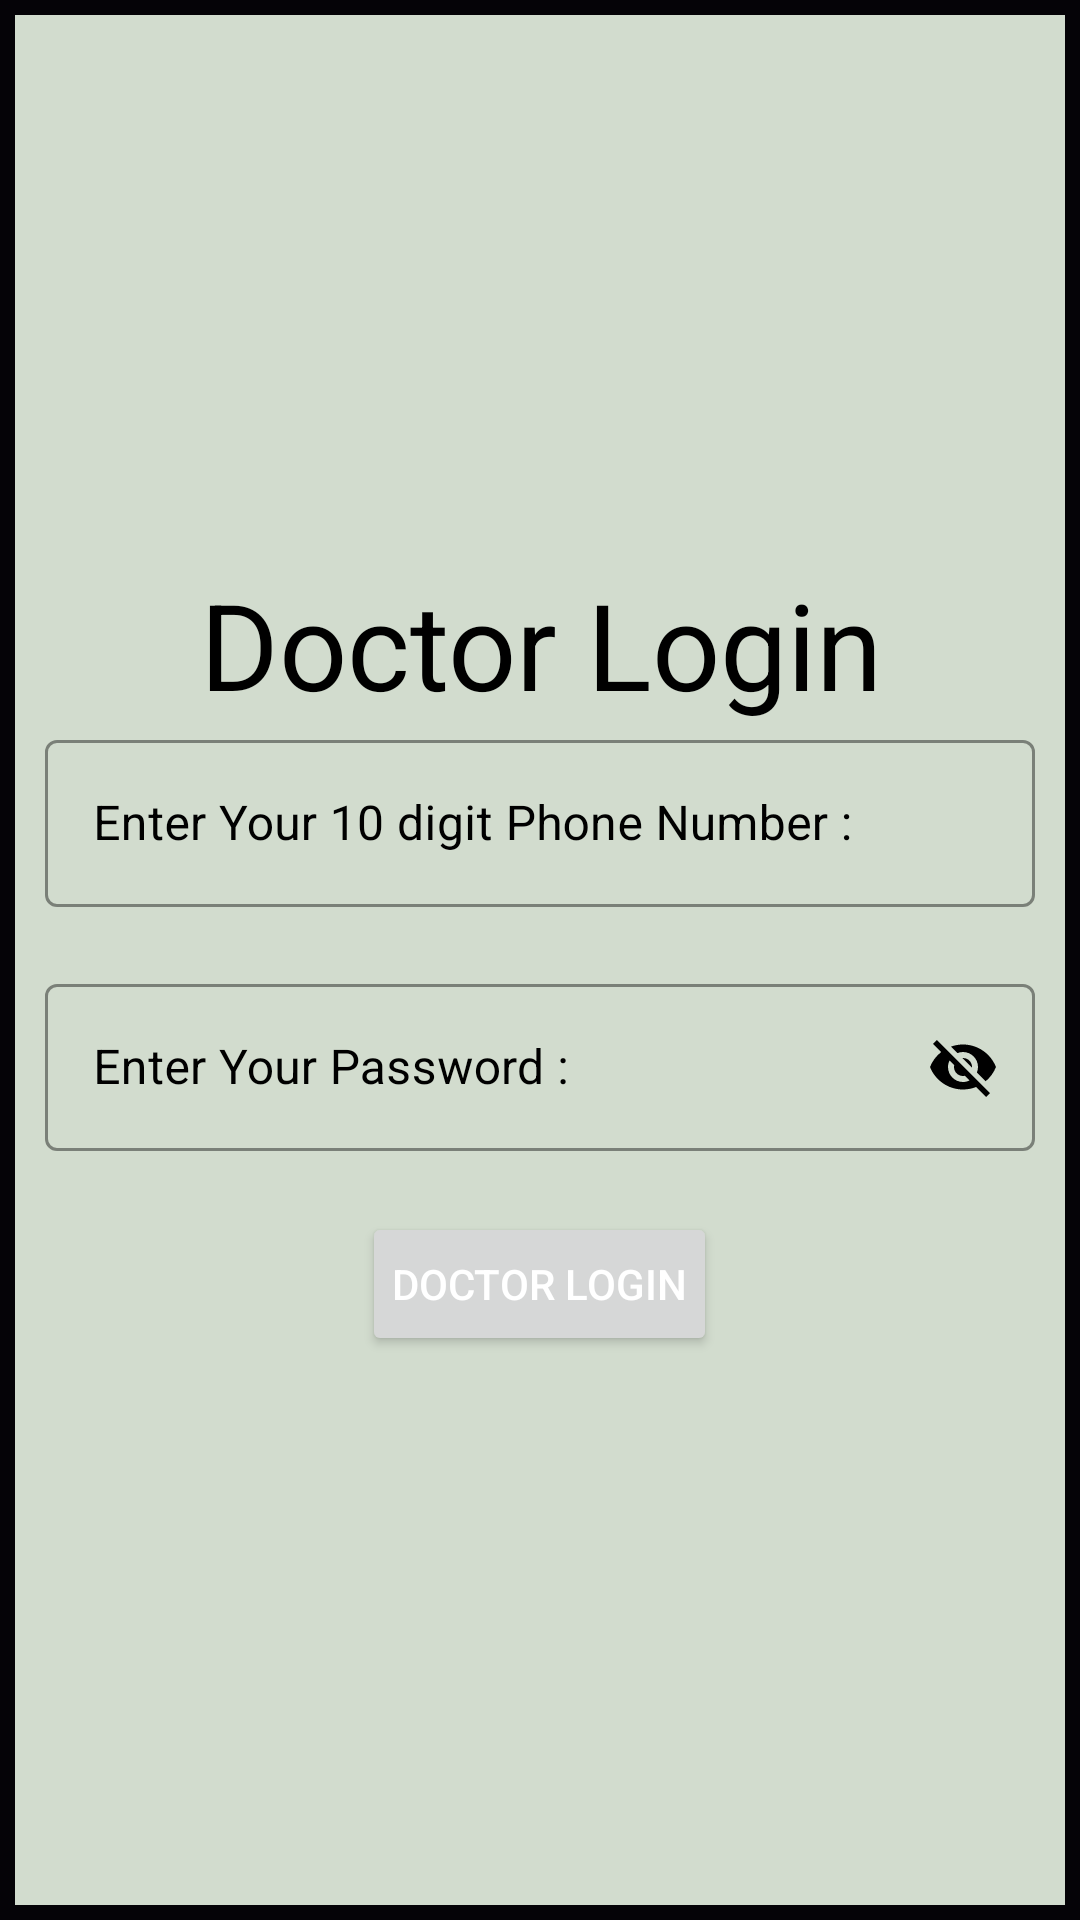

Layout XML and referenced resources for this Android screen:
<!-- AndroidManifest.xml: application theme Theme.DoctorPatientAndroidAppNew -->
<!-- res/layout/activity_doctor_patient_login.xml -->
<?xml version="1.0" encoding="utf-8"?>
<LinearLayout xmlns:android="http://schemas.android.com/apk/res/android"
    xmlns:app="http://schemas.android.com/apk/res-auto"
    android:id="@+id/SnackBarLinearLayout"
    android:layout_width="match_parent"
    android:layout_height="match_parent"
    android:background="@drawable/button_bg_rounded_corners"
    android:gravity="center"
    android:orientation="vertical"
    android:padding="@dimen/parentLayoutPadding">

    <TextView
        android:id="@+id/roleLoginHeadingTxtView"
        android:layout_width="match_parent"
        android:layout_height="wrap_content"
        android:gravity="center_horizontal"
        android:text="@string/doctor_login"
        android:textColor="@color/black"
        android:textSize="40sp" />

    <com.google.android.material.textfield.TextInputLayout
        style="@style/Widget.MaterialComponents.TextInputLayout.OutlinedBox"
        android:layout_width="match_parent"
        android:layout_height="wrap_content"
        android:hint="@string/enter_phone"
        android:textColorHint="@color/black"
        android:textCursorDrawable="@null"
        app:boxStrokeColor="@color/black"
        app:errorEnabled="true">

        <com.google.android.material.textfield.TextInputEditText
            android:id="@+id/RoleLoginPhoneEt"
            android:layout_width="match_parent"
            android:layout_height="wrap_content"
            android:inputType="phone"
            android:textColor="@color/black" />
    </com.google.android.material.textfield.TextInputLayout>

    <com.google.android.material.textfield.TextInputLayout
        style="@style/Widget.MaterialComponents.TextInputLayout.OutlinedBox"
        android:layout_width="match_parent"
        android:layout_height="wrap_content"
        android:hint="@string/enter_password"
        android:textColorHint="@color/black"
        android:textCursorDrawable="@null"
        app:boxStrokeColor="@color/black"
        app:errorEnabled="true"
        app:passwordToggleEnabled="true"
        app:passwordToggleTint="@color/black">

        <com.google.android.material.textfield.TextInputEditText
            android:id="@+id/RoleLoginPasswordEt"
            android:layout_width="match_parent"
            android:layout_height="wrap_content"
            android:textColor="@color/black" />
    </com.google.android.material.textfield.TextInputLayout>

    <Button
        android:id="@+id/RoleLoginBtn"
        android:layout_width="wrap_content"
        android:layout_height="wrap_content"
        android:drawableLeft="@drawable/ic_baseline_login_24"
        android:padding="10dp"
        android:text="@string/doctor_login" />

</LinearLayout>
<!-- resources referenced by this layout -->
<resources>
  <color name="black">#FF000000</color>
  <dimen name="parentLayoutPadding">15dp</dimen>
  <!-- drawable button_bg_rounded_corners (drawable) -->
  <?xml version="1.0" encoding="utf-8"?>
  <selector xmlns:android="http://schemas.android.com/apk/res/android">
      <item>
          <shape android:shape="rectangle">
              <solid android:color="#D2DCCE"/>
              <stroke android:color="#050307" android:width="5dp" />
          </shape>
      </item>
  </selector>
  <string name="doctor_login">Doctor Login</string>
  <string name="enter_password">Enter Your Password : </string>
  <string name="enter_phone">Enter Your 10 digit Phone Number : </string>
  <style name="Theme.DoctorPatientAndroidAppNew" parent="Theme.MaterialComponents.DayNight.DarkActionBar">
          
          <item name="colorPrimary">@color/purple_500</item>
          <item name="colorPrimaryVariant">@color/purple_700</item>
          <item name="colorOnPrimary">@color/white</item>
          
          <item name="android:textColorPrimary">@color/white</item>
          <item name="colorSecondary">@color/teal_200</item>
          <item name="colorSecondaryVariant">@color/teal_700</item>
          <item name="colorOnSecondary">@color/black</item>
  
          <item name="colorControlHighlight">@color/controlActivated</item>
  
  
          
          <item name="android:statusBarColor" tools:targetApi="l">?attr/colorPrimaryVariant</item>
  
          
          <item name="android:windowAnimationStyle">@style/dialog_animation</item>
  
          
          <item name="BoldTitleTxtViewColor">@color/red</item>
      </style>
  <color name="purple_500">#FF6200EE</color>
  <color name="purple_700">#FF3700B3</color>
  <color name="white">#FFFFFFFF</color>
  <color name="teal_200">@color/purple_500</color>
  <color name="teal_700">#FF018786</color>
  <color name="controlActivated">@color/purple_500</color>
  <style name="dialog_animation">
          <item name="android:windowEnterAnimation">@android:anim/fade_in</item>
          <item name="android:windowExitAnimation">@android:anim/fade_out</item>
      </style>
  <color name="red">#AA1C2C</color>
</resources>
